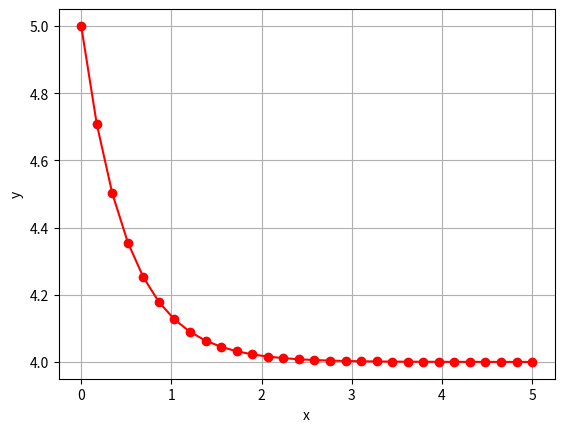

Generate this figure with matplotlib:
# -*- coding: utf-8 -*-
"""
Created on Tue Dec 17 13:28:09 2024

@author: Professor
"""
import numpy as np
import matplotlib.pyplot as plt
import scipy.integrate as integrate

def f(t):
    return np.exp(-2*t) + 4

def integral_exata(t):
    return 4*t - np.exp(-2*t)/2


# Intervalo de integração
a = 0
b = 5

# Valor exato

exata = integral_exata(b)-integral_exata(a)
print("Integral=",exata)

t_media = 1/(b-a)*exata
print("Temperatura média=",t_media)

# Gráfico da função
x = np.linspace(a,b,30)

plt.plot(x,f(x),'ro-')
plt.xlabel('x')
plt.ylabel('y')
plt.grid()
plt.show()


# Chamada da regra simples de Simpson
x = np.array([a, (a+b)/2, b])
y = f(x)
s = integrate.simpson(y, x)
erro_s = abs(exata-s)/abs(exata)
print("Simpson: s=",s,
      " erro_rel=",erro_s)

t_media_s = 1/(b-a)*s
print("Temperatura média (Simpson)=",t_media_s)

# Chamada da regra de Romberg
k = 2
while 1:
    n = 2**k
    h = (b-a)/n
    m = n+1
    x = np.linspace(a,b,m)
    y = f(x)
    r = integrate.romb(y, dx=h, show=True)
    t_media_r = 1/(b-a)*r
    erro_r = abs(t_media-t_media_r)/abs(t_media)
    print("Romberg: r=",r," erro_rel=",erro_r)
    if erro_r <= 1e-6:
        break
    else:
        k = 2*k
print("h=",h)

t_media_r = 1/(b-a)*r
print("Temperatura média (Romberg)=",t_media_r)
